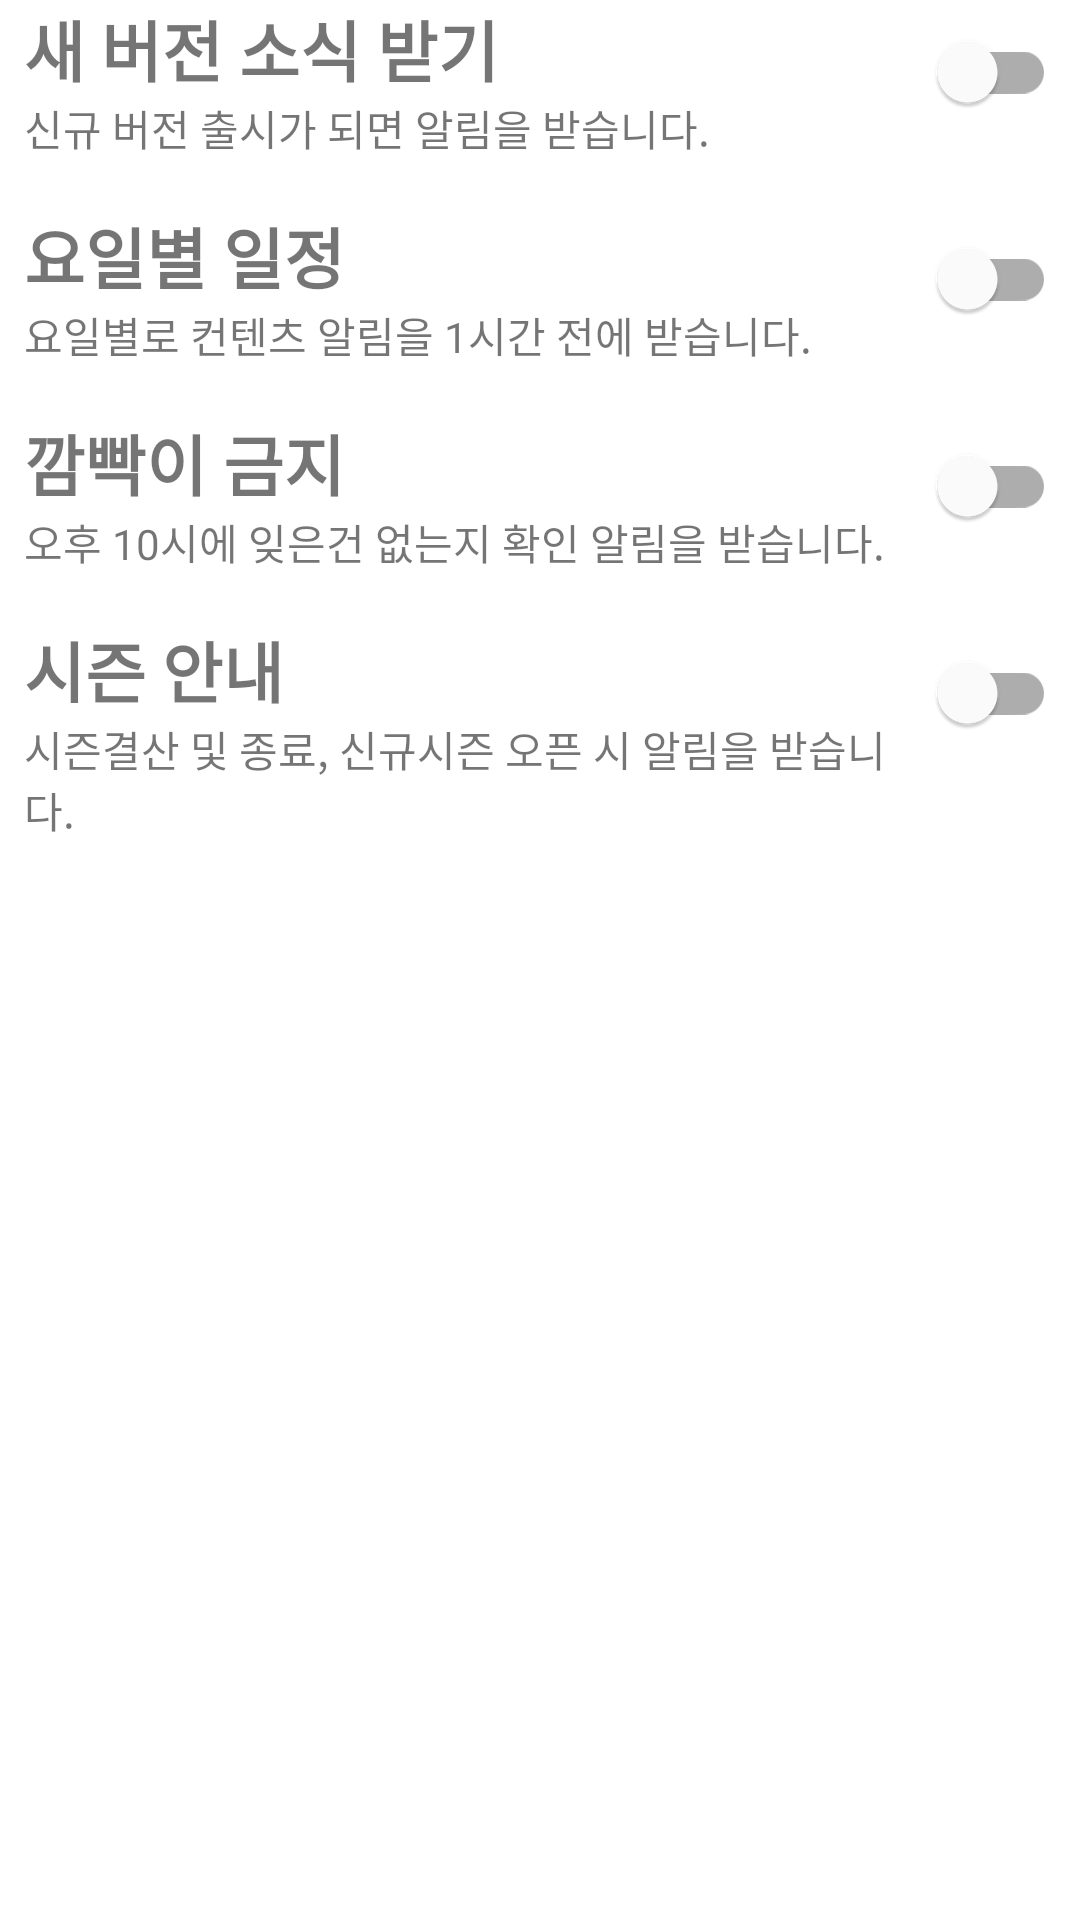

Layout XML and referenced resources for this Android screen:
<!-- AndroidManifest.xml: application theme Theme.SinSamGuide -->
<!-- res/layout/fragment_alarm.xml -->
<?xml version="1.0" encoding="utf-8"?>
<androidx.constraintlayout.widget.ConstraintLayout xmlns:android="http://schemas.android.com/apk/res/android"
    xmlns:app="http://schemas.android.com/apk/res-auto"
    xmlns:tools="http://schemas.android.com/tools"
    android:layout_width="match_parent"
    android:layout_height="match_parent"
    tools:context=".ui.alarm.AlarmFragment">

    
    <TextView
        android:id="@+id/alarm1_title"
        android:layout_width="0dp"
        android:layout_height="wrap_content"
        android:layout_marginStart="8dp"
        android:textSize="22sp"
        android:textStyle="bold"
        android:text="@string/alarm1_title"
        android:textAlignment="viewStart"
        app:layout_constraintEnd_toStartOf="@+id/alarm1_switch"
        app:layout_constraintStart_toStartOf="parent"
        app:layout_constraintTop_toTopOf="parent"/>

    <TextView
        android:id="@+id/alarm1_description"
        android:layout_width="0dp"
        android:layout_height="wrap_content"
        android:layout_marginStart="8dp"
        android:textSize="14sp"
        android:text="@string/alarm1_description"
        android:textAlignment="viewStart"
        app:layout_constraintEnd_toStartOf="@+id/alarm1_switch"
        app:layout_constraintStart_toStartOf="parent"
        app:layout_constraintTop_toBottomOf="@+id/alarm1_title"/>

    <com.google.android.material.switchmaterial.SwitchMaterial
        android:id="@+id/alarm1_switch"
        android:layout_width="wrap_content"
        android:layout_height="wrap_content"
        android:layout_marginEnd="8dp"
        app:layout_constraintEnd_toEndOf="parent"
        app:layout_constraintTop_toTopOf="@+id/alarm1_title"/>

    
    <TextView
        android:id="@+id/alarm2_title"
        android:layout_width="0dp"
        android:layout_height="wrap_content"
        android:layout_marginStart="8dp"
        android:layout_marginTop="16dp"
        android:textSize="22sp"
        android:textStyle="bold"
        android:text="@string/alarm2_title"
        android:textAlignment="viewStart"
        app:layout_constraintEnd_toStartOf="@+id/alarm2_switch"
        app:layout_constraintStart_toStartOf="parent"
        app:layout_constraintTop_toBottomOf="@+id/alarm1_description"/>

    <TextView
        android:id="@+id/alarm2_description"
        android:layout_width="0dp"
        android:layout_height="wrap_content"
        android:layout_marginStart="8dp"
        android:textSize="14sp"
        android:text="@string/alarm2_description"
        android:textAlignment="viewStart"
        app:layout_constraintEnd_toStartOf="@+id/alarm2_switch"
        app:layout_constraintStart_toStartOf="parent"
        app:layout_constraintTop_toBottomOf="@+id/alarm2_title"/>

    <com.google.android.material.switchmaterial.SwitchMaterial
        android:id="@+id/alarm2_switch"
        android:layout_width="wrap_content"
        android:layout_height="wrap_content"
        android:layout_marginEnd="8dp"
        app:layout_constraintEnd_toEndOf="parent"
        app:layout_constraintTop_toTopOf="@+id/alarm2_title"/>

    
    <TextView
        android:id="@+id/alarm3_title"
        android:layout_width="0dp"
        android:layout_height="wrap_content"
        android:layout_marginStart="8dp"
        android:layout_marginTop="16dp"
        android:textSize="22sp"
        android:textStyle="bold"
        android:text="@string/alarm3_title"
        android:textAlignment="viewStart"
        app:layout_constraintEnd_toStartOf="@+id/alarm3_switch"
        app:layout_constraintStart_toStartOf="parent"
        app:layout_constraintTop_toBottomOf="@+id/alarm2_description"/>

    <TextView
        android:id="@+id/alarm3_description"
        android:layout_width="0dp"
        android:layout_height="wrap_content"
        android:layout_marginStart="8dp"
        android:textSize="14sp"
        android:text="@string/alarm3_description"
        android:textAlignment="viewStart"
        app:layout_constraintEnd_toStartOf="@+id/alarm3_switch"
        app:layout_constraintStart_toStartOf="parent"
        app:layout_constraintTop_toBottomOf="@+id/alarm3_title"/>

    <com.google.android.material.switchmaterial.SwitchMaterial
        android:id="@+id/alarm3_switch"
        android:layout_width="wrap_content"
        android:layout_height="wrap_content"
        android:layout_marginEnd="8dp"
        app:layout_constraintEnd_toEndOf="parent"
        app:layout_constraintTop_toTopOf="@+id/alarm3_title"/>

    
    <TextView
        android:id="@+id/alarm4_title"
        android:layout_width="0dp"
        android:layout_height="wrap_content"
        android:layout_marginStart="8dp"
        android:layout_marginTop="16dp"
        android:textSize="22sp"
        android:textStyle="bold"
        android:text="@string/alarm4_title"
        android:textAlignment="viewStart"
        app:layout_constraintEnd_toStartOf="@+id/alarm4_switch"
        app:layout_constraintStart_toStartOf="parent"
        app:layout_constraintTop_toBottomOf="@+id/alarm3_description"/>

    <TextView
        android:id="@+id/alarm4_description"
        android:layout_width="0dp"
        android:layout_height="wrap_content"
        android:layout_marginStart="8dp"
        android:textSize="14sp"
        android:text="@string/alarm4_description"
        android:textAlignment="viewStart"
        app:layout_constraintEnd_toStartOf="@+id/alarm4_switch"
        app:layout_constraintStart_toStartOf="parent"
        app:layout_constraintTop_toBottomOf="@+id/alarm4_title"/>

    <com.google.android.material.switchmaterial.SwitchMaterial
        android:id="@+id/alarm4_switch"
        android:layout_width="wrap_content"
        android:layout_height="wrap_content"
        android:layout_marginEnd="8dp"
        app:layout_constraintEnd_toEndOf="parent"
        app:layout_constraintTop_toTopOf="@+id/alarm4_title"/>

</androidx.constraintlayout.widget.ConstraintLayout>
<!-- resources referenced by this layout -->
<resources>
  <string name="alarm1_description">신규 버전 출시가 되면 알림을 받습니다.</string>
  <string name="alarm1_title">새 버전 소식 받기</string>
  <string name="alarm2_description">요일별로 컨텐츠 알림을 1시간 전에 받습니다.</string>
  <string name="alarm2_title">요일별 일정</string>
  <string name="alarm3_description">오후 10시에 잊은건 없는지 확인 알림을 받습니다.</string>
  <string name="alarm3_title">깜빡이 금지</string>
  <string name="alarm4_description">시즌결산 및 종료, 신규시즌 오픈 시 알림을 받습니다.</string>
      ...
  <string name="alarm4_title">시즌 안내</string>
  <style name="Theme.SinSamGuide" parent="Theme.MaterialComponents.DayNight.DarkActionBar">
          
          <item name="colorPrimary">#8BC34A</item>
          <item name="colorPrimaryVariant">@color/purple_700</item>
          <item name="colorOnPrimary">@color/white</item>
          
          <item name="colorSecondary">@color/teal_200</item>
          <item name="colorSecondaryVariant">@color/teal_700</item>
          <item name="colorOnSecondary">@color/black</item>
          
          <item name="android:statusBarColor">?attr/colorPrimaryVariant</item>
          
      </style>
  <!-- not gathered from this repository: default colours our renderer supplied (Android Studio template values) -->
  <color name="purple_700">#FF3700B3</color>
  <color name="teal_200">#FF03DAC5</color>
  <color name="teal_700">#FF018786</color>
  <color name="black">#FF000000</color>
  <color name="white">#FFFFFFFF</color>
</resources>
